Photos from the image-classification dataset "neural" in the GitHub repository Baldunica/neural. Its 4 classes are: broadleaf plant, grass, soil, soybean.

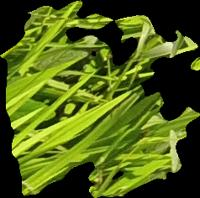
Label: grass

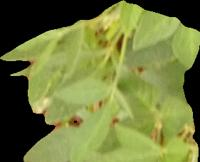
Label: soybean

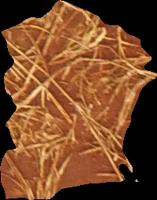
Label: soil

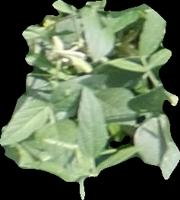
Label: soybean

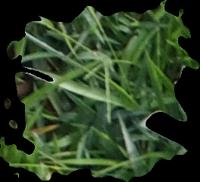
Label: grass

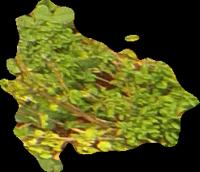
Label: broadleaf plant
